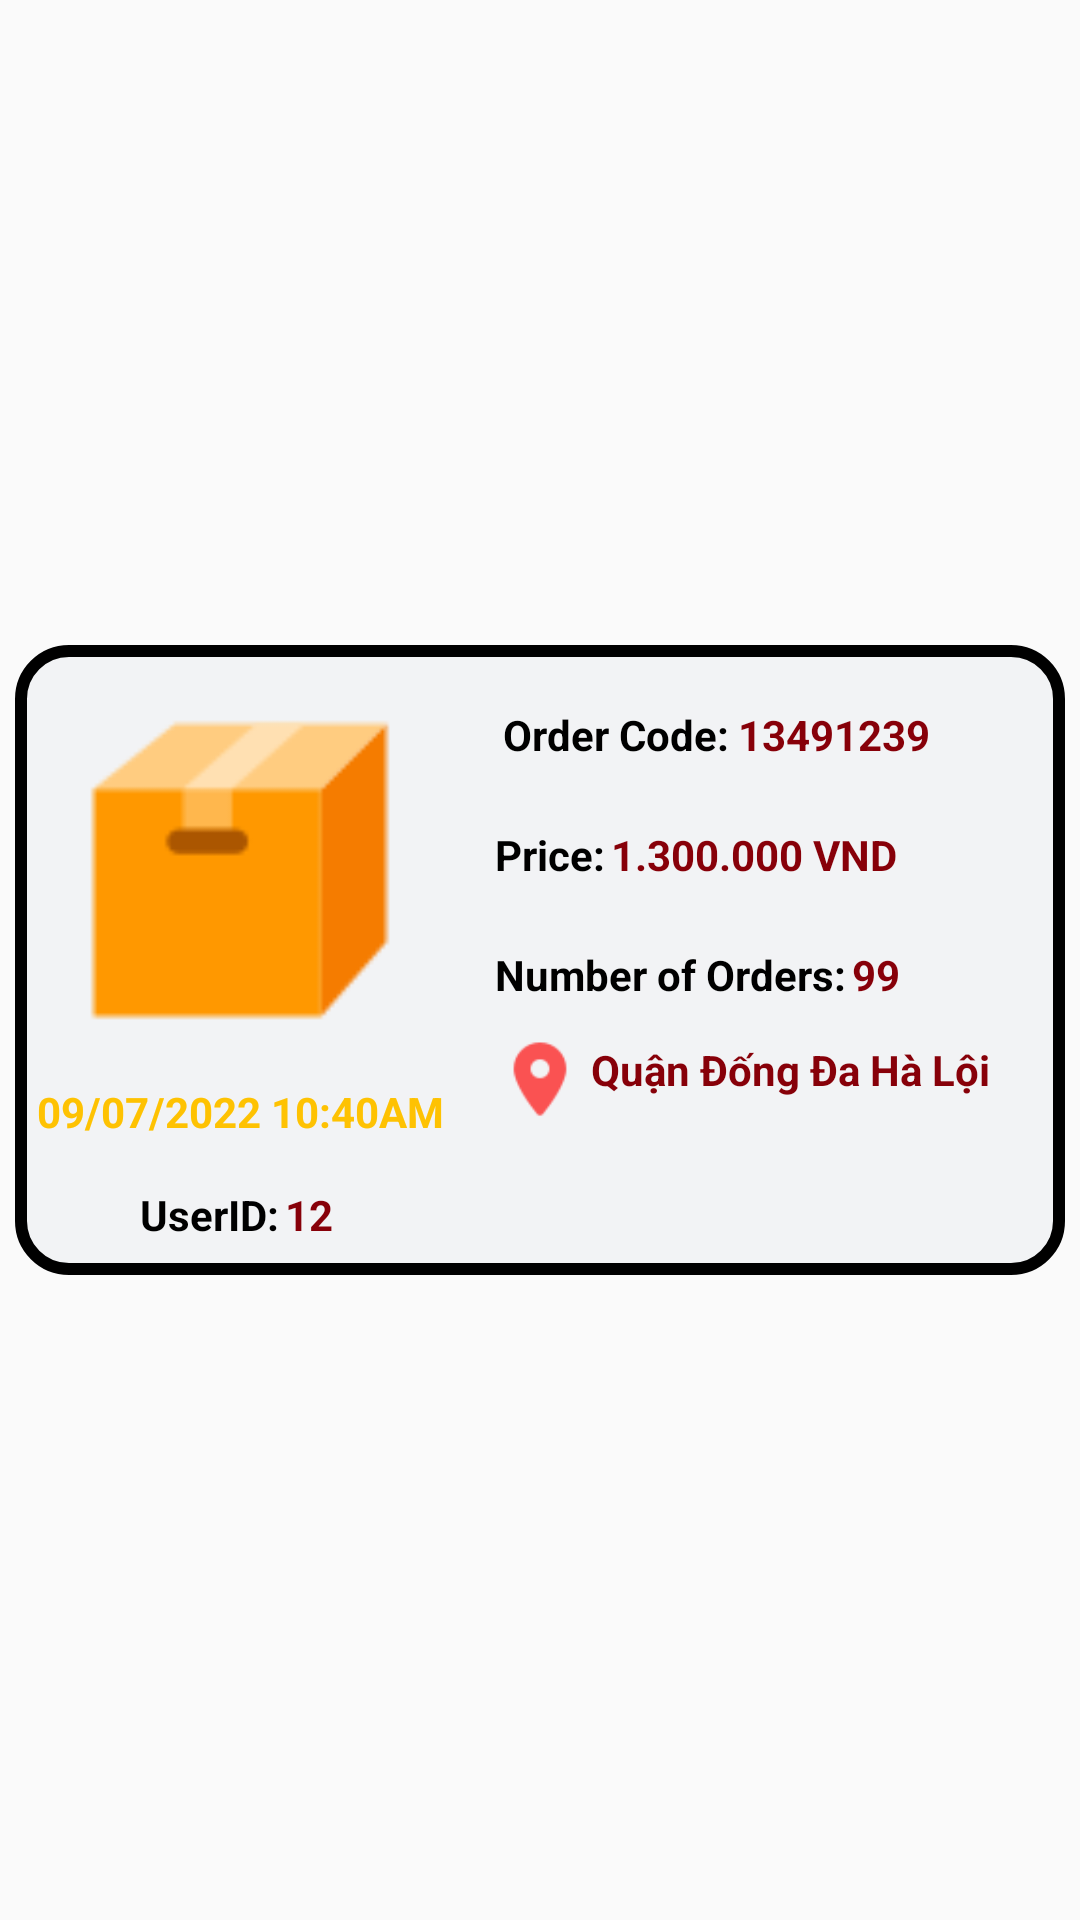

Android layout source for this screen:
<!-- AndroidManifest.xml: application theme Theme.Shoppev4 -->
<!-- res/layout/order_item.xml -->
<?xml version="1.0" encoding="utf-8"?>
<androidx.constraintlayout.widget.ConstraintLayout xmlns:android="http://schemas.android.com/apk/res/android"
    android:layout_width="match_parent"
    android:layout_height="wrap_content"
    xmlns:app="http://schemas.android.com/apk/res-auto"
    >
    <LinearLayout
        android:background="@drawable/border_productsearch"
        android:id="@+id/llProductDetail"
        android:layout_width="match_parent"
        android:layout_height="210dp"
        android:layout_margin="5dp"
        app:layout_constraintTop_toTopOf="parent"
        app:layout_constraintBottom_toBottomOf="parent"
        app:layout_constraintEnd_toEndOf="parent"
        app:layout_constraintStart_toStartOf="parent"
        android:orientation="horizontal"
        >
        <LinearLayout
            android:layout_width="150dp"
            android:layout_height="match_parent"
            android:orientation="vertical"
            >


        <ImageView
            android:layout_marginTop="10dp"

            android:layout_width="match_parent"
            android:layout_height="130dp"
            android:src="@drawable/tmbox100"
            />
            <TextView
                android:id="@+id/tvOrderDate"
                android:layout_width="match_parent"
                android:layout_height="30dp"
                android:padding="6dp"
                android:gravity="center"
                android:text="09/07/2022 10:40AM"
                android:textStyle="bold"
                android:textColor="@color/yellowsolf"
                />
            <LinearLayout
                android:layout_width="match_parent"
                android:layout_height="40dp"
                android:orientation="horizontal"
                android:padding="6dp"
                android:gravity="center"
                >
                <TextView
                    android:textColor="@color/black"
                    android:textStyle="bold"
                    android:gravity="center"

                    android:layout_width="wrap_content"
                    android:layout_height="match_parent"
                    android:text="UserID:"
                    />
                <TextView
                    android:id="@+id/tvUserId"
                    android:layout_width="wrap_content"
                    android:layout_height="match_parent"
                    android:text="12"
                    android:textColor="@color/blood"
                    android:padding="2dp"
                    android:textStyle="bold"
                    android:gravity="center"
                    />

            </LinearLayout>

        </LinearLayout>

        <LinearLayout
            android:layout_width="match_parent"
            android:layout_height="match_parent"
            android:orientation="vertical"
            android:gravity="start"
            android:padding="10dp"
            >
            <LinearLayout
                android:layout_width="match_parent"
                android:layout_height="40dp"
                android:orientation="horizontal"
                >
            <TextView
                android:textColor="@color/black"
                android:textStyle="bold"
                android:gravity="center"
                android:layout_width="80dp"
                android:layout_height="match_parent"
                android:text="Order Code:"
                />
                <TextView
                    android:id="@+id/tvOrderCode"
                    android:layout_width="match_parent"
                    android:layout_height="match_parent"
                    android:text="13491239"
                    android:textColor="@color/blood"
                    android:padding="1dp"
                    android:textStyle="bold"
                    android:gravity="start|center"
                    />
            </LinearLayout>
            <LinearLayout
                android:layout_width="match_parent"
                android:layout_height="40dp"
                android:orientation="horizontal"
                >
                <TextView
                    android:textColor="@color/black"
                    android:textStyle="bold"
                    android:gravity="center"
                    android:layout_width="wrap_content"
                    android:layout_height="match_parent"
                    android:text="Price:"
                    />
                <TextView
                    android:id="@+id/tvPrice"
                    android:layout_width="match_parent"
                    android:layout_height="match_parent"
                    android:text="1.300.000 VND"
                    android:textColor="@color/blood"
                    android:padding="2dp"
                    android:textStyle="bold"
                    android:gravity="start|center"
                    />

            </LinearLayout>
            <LinearLayout
                android:layout_width="match_parent"
                android:layout_height="40dp"
                android:orientation="horizontal"
                >
                <TextView
                    android:textColor="@color/black"
                    android:textStyle="bold"
                    android:gravity="center"
                    android:layout_width="wrap_content"
                    android:layout_height="match_parent"
                    android:text="Number of Orders:"
                    />
                <TextView
                    android:layout_width="match_parent"
                    android:layout_height="match_parent"
                    android:text="99"
                    android:id="@+id/tvProductCount"
                    android:textColor="@color/blood"
                    android:padding="2dp"
                    android:textStyle="bold"
                    android:gravity="start|center"
                    />
            </LinearLayout>
            <LinearLayout
                android:layout_width="match_parent"
                android:layout_height="70dp"
                android:orientation="horizontal"
                >
                <ImageView
                    android:src="@drawable/tmlocated48"
                    android:layout_width="30dp"
                    android:layout_height="30dp"
                    android:text="Number of Orders:"
                    />
                <TextView
                    android:id="@+id/tvAddress"
                    android:scrollbars="vertical"
                    android:layout_width="match_parent"
                    android:layout_height="match_parent"
                    android:text="Quận Đống Đa Hà Lội "

                    android:textColor="@color/blood"
                    android:padding="2dp"
                    android:textStyle="bold"
                    android:gravity="start"
                    />
            </LinearLayout>





        </LinearLayout>


    </LinearLayout>

</androidx.constraintlayout.widget.ConstraintLayout>
<!-- resources referenced by this layout -->
<resources>
  <color name="black">#FF000000</color>
  <color name="blood">#870009</color>
  <color name="yellowsolf">#fec202</color>
  <!-- drawable border_productsearch (drawable) -->
  <?xml version="1.0" encoding="utf-8"?>
  <shape xmlns:android="http://schemas.android.com/apk/res/android">
      <stroke android:width="4dp" android:color="@color/black"/>
      <corners android:radius="16dp"/>
      <solid android:color="@color/graywhite"/>
  </shape>
  <!-- drawable tmbox100: png bitmap (drawable, 1190 bytes) -->
  <!-- drawable tmlocated48: png bitmap (drawable, 1014 bytes) -->
  <style name="Theme.Shoppev4" parent="Theme.MaterialComponents.Light.NoActionBar.Bridge">
          
          <item name="colorPrimary">@color/purple_500</item>
          <item name="colorPrimaryVariant">@color/purple_700</item>
          <item name="colorOnPrimary">@color/white</item>
          
          <item name="colorSecondary">@color/teal_200</item>
          <item name="colorSecondaryVariant">@color/teal_700</item>
          <item name="colorOnSecondary">@color/black</item>
          
          <item name="android:statusBarColor" tools:targetApi="l">?attr/colorPrimaryVariant</item>
          
      </style>
  <color name="graywhite">#F2F3F5</color>
  <color name="purple_500">#FF6200EE</color>
  <color name="purple_700">#FF3700B3</color>
  <color name="white">#FFFFFFFF</color>
  <color name="teal_200">#FF03DAC5</color>
  <color name="teal_700">#FF018786</color>
</resources>
